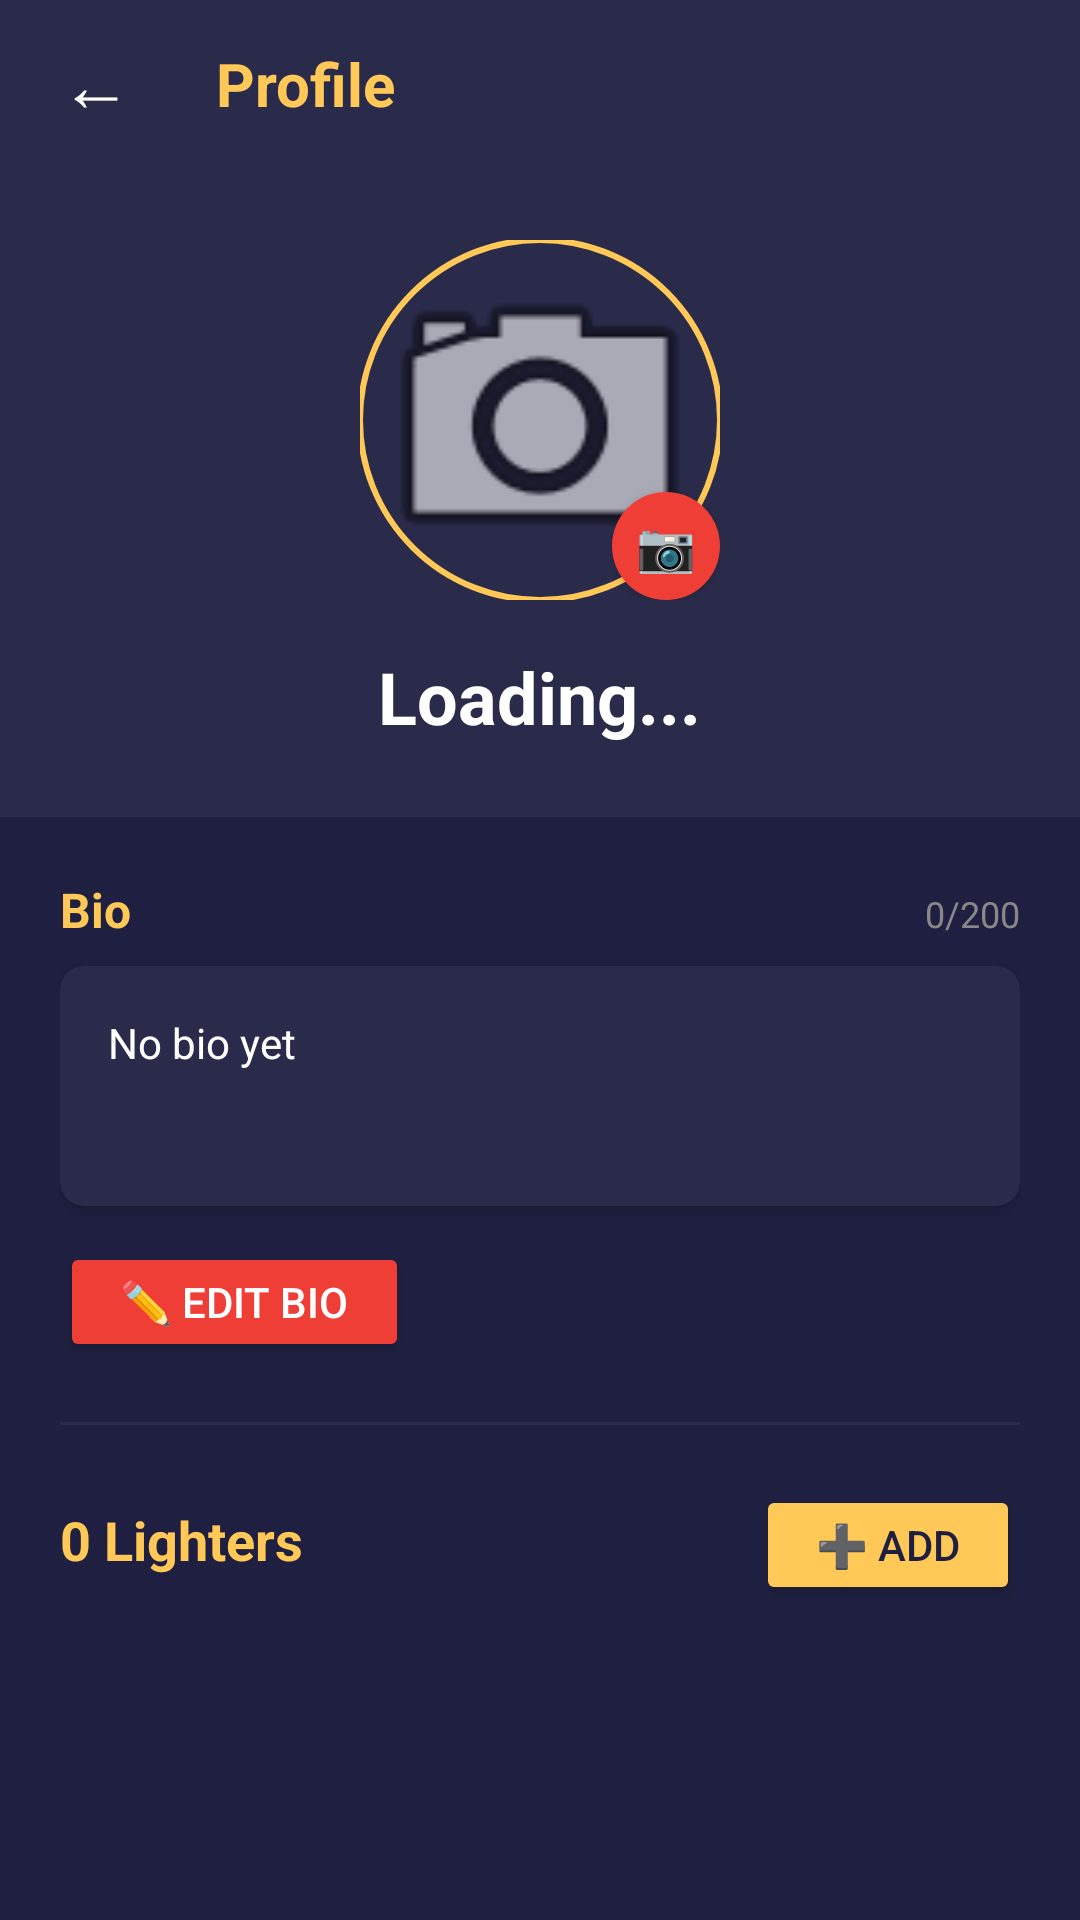

The Android layout XML behind this screen, and the referenced resources:
<!-- AndroidManifest.xml: application theme Theme.ZappaTrack -->
<!-- res/layout/activity_profile.xml -->
<?xml version="1.0" encoding="utf-8"?>
<androidx.coordinatorlayout.widget.CoordinatorLayout
    xmlns:android="http://schemas.android.com/apk/res/android"
    xmlns:app="http://schemas.android.com/apk/res-auto"
    android:layout_width="match_parent"
    android:layout_height="match_parent"
    android:background="#1F2041">

    
    <ProgressBar
        android:id="@+id/progressBar"
        android:layout_width="wrap_content"
        android:layout_height="wrap_content"
        android:layout_gravity="center"
        android:visibility="gone"
        android:indeterminateTint="#FFC857"/>

    
    <ScrollView
        android:id="@+id/profileContentLayout"
        android:layout_width="match_parent"
        android:layout_height="match_parent">

        <LinearLayout
            android:layout_width="match_parent"
            android:layout_height="wrap_content"
            android:orientation="vertical">

            
            <LinearLayout
                android:layout_width="match_parent"
                android:layout_height="56dp"
                android:orientation="horizontal"
                android:padding="8dp"
                android:background="#2A2B4A"
                android:gravity="center_vertical">

                <TextView
                    android:id="@+id/backButton"
                    android:layout_width="48dp"
                    android:layout_height="48dp"
                    android:text="←"
                    android:textSize="24sp"
                    android:textColor="@android:color/white"
                    android:background="?android:attr/selectableItemBackgroundBorderless"
                    android:gravity="center"
                    android:clickable="true"
                    android:focusable="true"/>

                <TextView
                    android:layout_width="0dp"
                    android:layout_height="wrap_content"
                    android:layout_weight="1"
                    android:text="Profile"
                    android:textColor="#FFC857"
                    android:textSize="20sp"
                    android:textStyle="bold"
                    android:layout_marginStart="16dp"/>

                <TextView
                    android:id="@+id/favoriteButton"
                    android:layout_width="48dp"
                    android:layout_height="48dp"
                    android:text="☆"
                    android:textSize="24sp"
                    android:textColor="#FFC857"
                    android:background="?android:attr/selectableItemBackgroundBorderless"
                    android:gravity="center"
                    android:clickable="true"
                    android:focusable="true"
                    android:visibility="gone"/>

            </LinearLayout>

            
            <RelativeLayout
                android:layout_width="match_parent"
                android:layout_height="wrap_content"
                android:padding="24dp"
                android:background="#2A2B4A">

                
                <FrameLayout
                    android:id="@+id/profileImageContainer"
                    android:layout_width="120dp"
                    android:layout_height="120dp"
                    android:layout_centerHorizontal="true">

                    <com.google.android.material.imageview.ShapeableImageView
                        android:id="@+id/profileImageView"
                        android:layout_width="120dp"
                        android:layout_height="120dp"
                        android:src="@android:drawable/ic_menu_camera"
                        android:scaleType="centerCrop"
                        android:clickable="true"
                        android:focusable="true"
                        android:contentDescription="Profile Picture"
                        app:shapeAppearanceOverlay="@style/CircularImageView"
                        app:strokeColor="#FFC857"
                        app:strokeWidth="2dp"/>

                    
                    
                    <Button
                        android:id="@+id/changePhotoButton"
                        android:layout_width="36dp"
                        android:layout_height="36dp"
                        android:layout_gravity="bottom|end"
                        android:background="@drawable/circle_button"
                        android:backgroundTint="#EF3E36"
                        android:text="📷"
                        android:textSize="16sp"
                        android:visibility="visible"/>
                </FrameLayout>

                
                <TextView
                    android:id="@+id/usernameTextView"
                    android:layout_width="wrap_content"
                    android:layout_height="wrap_content"
                    android:layout_below="@id/profileImageContainer"
                    android:layout_centerHorizontal="true"
                    android:layout_marginTop="16dp"
                    android:text="Loading..."
                    android:textColor="@android:color/white"
                    android:textSize="24sp"
                    android:textStyle="bold"/>
            </RelativeLayout>

            
            <LinearLayout
                android:layout_width="match_parent"
                android:layout_height="wrap_content"
                android:orientation="vertical"
                android:padding="20dp">

                <LinearLayout
                    android:layout_width="match_parent"
                    android:layout_height="wrap_content"
                    android:orientation="horizontal"
                    android:layout_marginBottom="8dp">

                    <TextView
                        android:layout_width="0dp"
                        android:layout_height="wrap_content"
                        android:layout_weight="1"
                        android:text="Bio"
                        android:textColor="#FFC857"
                        android:textSize="16sp"
                        android:textStyle="bold"/>

                    <TextView
                        android:id="@+id/bioCharCountText"
                        android:layout_width="wrap_content"
                        android:layout_height="wrap_content"
                        android:text="0/200"
                        android:textColor="#888888"
                        android:textSize="12sp"/>
                </LinearLayout>

                <androidx.cardview.widget.CardView
                    android:layout_width="match_parent"
                    android:layout_height="wrap_content"
                    app:cardCornerRadius="8dp"
                    app:cardBackgroundColor="#2A2B4A">

                    <TextView
                        android:id="@+id/bioTextView"
                        android:layout_width="match_parent"
                        android:layout_height="wrap_content"
                        android:text="No bio yet"
                        android:textColor="@android:color/white"
                        android:textSize="14sp"
                        android:minHeight="80dp"
                        android:padding="16dp"/>
                </androidx.cardview.widget.CardView>

                <Button
                    android:id="@+id/editBioButton"
                    android:layout_width="wrap_content"
                    android:layout_height="40dp"
                    android:layout_marginTop="12dp"
                    android:text="✏️ Edit Bio"
                    android:textColor="@android:color/white"
                    android:backgroundTint="#EF3E36"
                    android:paddingHorizontal="20dp"/>
            </LinearLayout>

            
            <View
                android:layout_width="match_parent"
                android:layout_height="1dp"
                android:background="#2A2B4A"
                android:layout_marginHorizontal="20dp"/>

            
            <LinearLayout
                android:layout_width="match_parent"
                android:layout_height="wrap_content"
                android:orientation="vertical"
                android:padding="20dp">

                <LinearLayout
                    android:layout_width="match_parent"
                    android:layout_height="wrap_content"
                    android:orientation="horizontal"
                    android:layout_marginBottom="16dp">

                    <TextView
                        android:id="@+id/lightersCountText"
                        android:layout_width="0dp"
                        android:layout_height="wrap_content"
                        android:layout_weight="1"
                        android:text="0 Lighters"
                        android:textColor="#FFC857"
                        android:textSize="18sp"
                        android:textStyle="bold"/>

                    <Button
                        android:id="@+id/addLighterButton"
                        android:layout_width="wrap_content"
                        android:layout_height="40dp"
                        android:text="➕ Add"
                        android:textColor="#1F2041"
                        android:backgroundTint="#FFC857"
                        android:paddingHorizontal="20dp"/>
                </LinearLayout>

                
                <androidx.recyclerview.widget.RecyclerView
                    android:id="@+id/lightersRecyclerView"
                    android:layout_width="match_parent"
                    android:layout_height="wrap_content"
                    android:nestedScrollingEnabled="true"
                    android:layout_marginTop="8dp"/>

                
                <TextView
                    android:id="@+id/noLightersText"
                    android:layout_width="match_parent"
                    android:layout_height="100dp"
                    android:gravity="center"
                    android:text="No lighters yet"
                    android:textColor="#888888"
                    android:visibility="gone"/>
            </LinearLayout>

        </LinearLayout>
    </ScrollView>
</androidx.coordinatorlayout.widget.CoordinatorLayout>
<!-- resources referenced by this layout -->
<resources>
  <!-- drawable circle_button (drawable) -->
  <?xml version="1.0" encoding="utf-8"?>
  <shape xmlns:android="http://schemas.android.com/apk/res/android"
      android:shape="oval">
      <solid android:color="#EF3E36"/>
      <padding
          android:left="4dp"
          android:top="4dp"
          android:right="4dp"
          android:bottom="4dp"/>
  </shape>
  <style name="CircularImageView">
          <item name="cornerFamily">rounded</item>
          <item name="cornerSize">50%</item>
          negr
      </style>
  <style name="Theme.ZappaTrack" parent="Base.Theme.ZappaTrack" />
  <style name="Base.Theme.ZappaTrack" parent="Theme.Material3.DayNight.NoActionBar">
          
          
      </style>
</resources>
